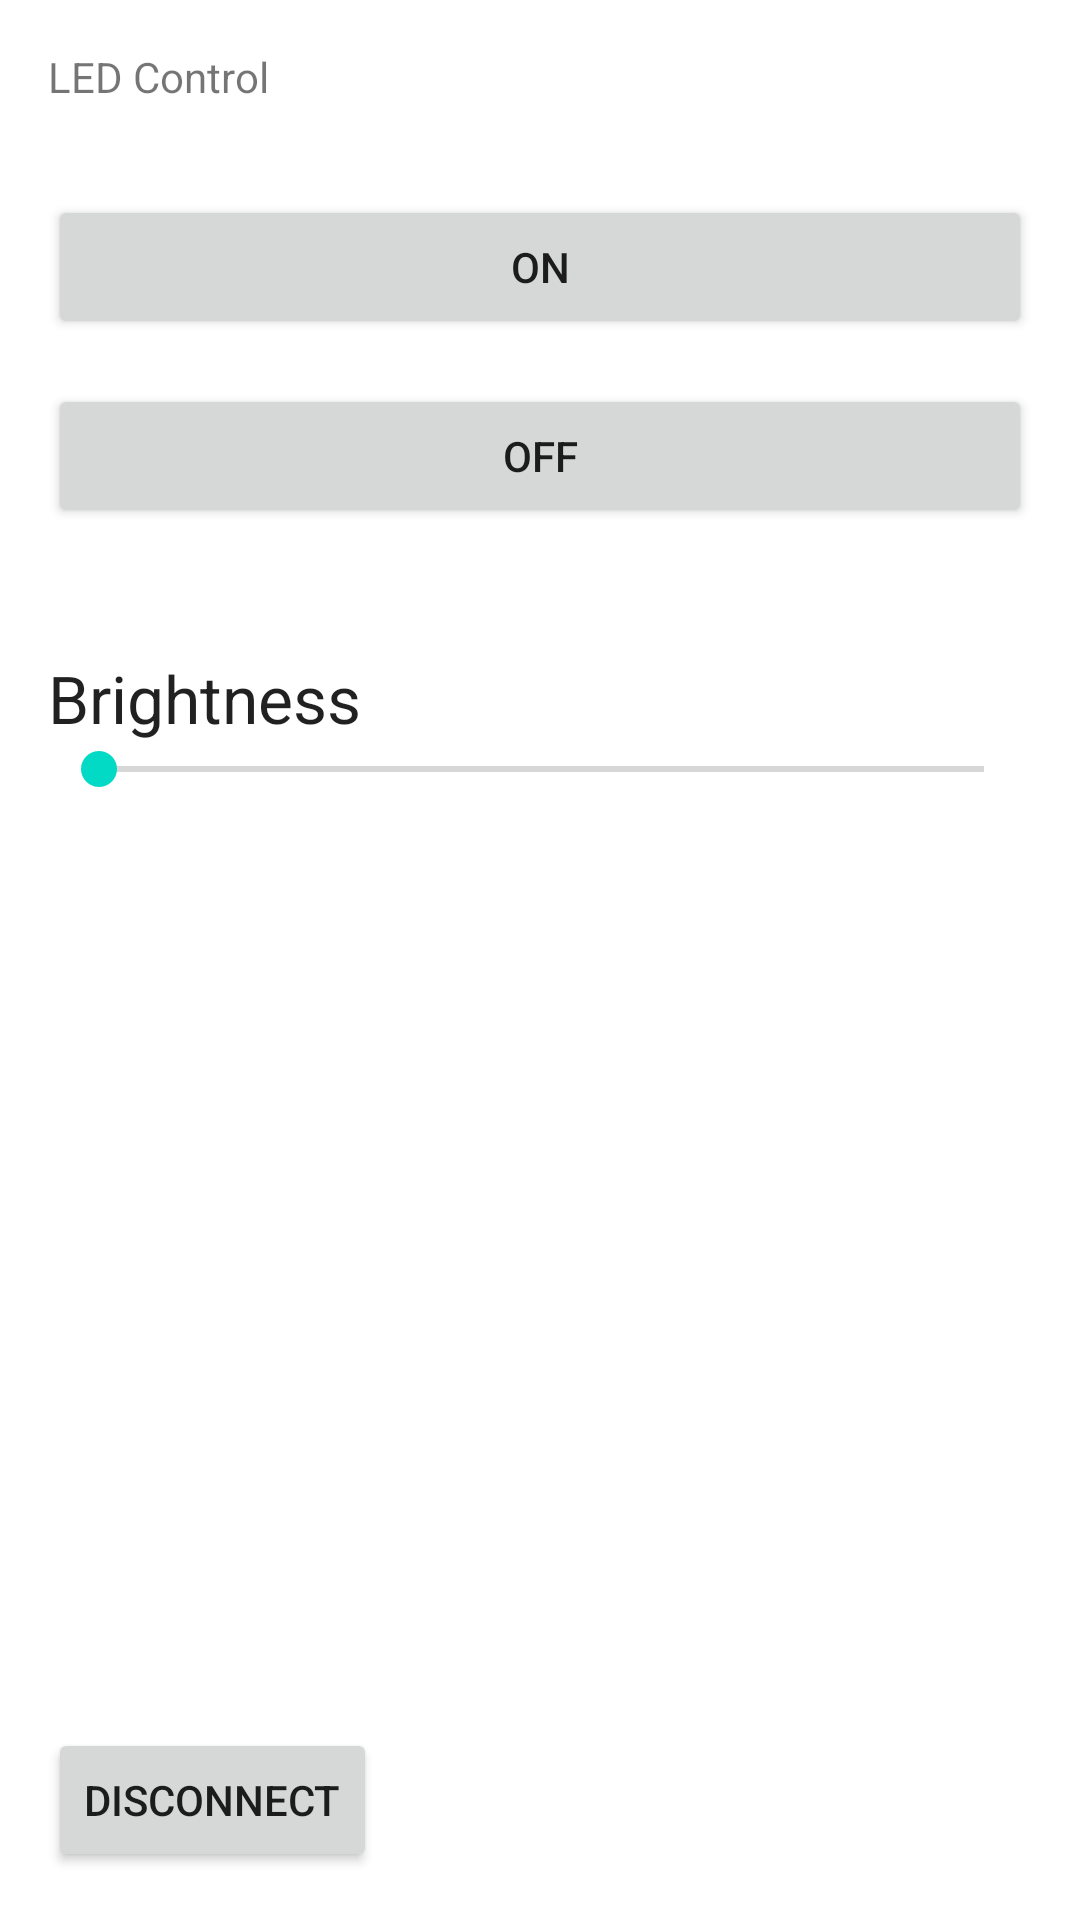

This screen was rendered from an Android layout file. Write that file and the resources it references.
<!-- AndroidManifest.xml: application theme Theme.ArdFitness -->
<!-- res/layout/ard_control.xml -->
<layout
    xmlns:android="http://schemas.android.com/apk/res/android"
    xmlns:tools="http://schemas.android.com/tools">
<RelativeLayout
    android:layout_width="match_parent"
    android:layout_height="match_parent" android:padding="16dp"
    >

    <TextView
        android:layout_width="wrap_content"
        android:layout_height="wrap_content"
        android:text="LED Control"
        android:id="@+id/textView2"
        android:layout_alignParentTop="true"
        android:layout_alignParentLeft="true"
        android:layout_alignParentStart="true" />

    <SeekBar
        android:layout_width="wrap_content"
        android:layout_height="wrap_content"
        android:id="@+id/seekBar"
        android:max="255"
        android:progress="1"
        android:indeterminate="false"
        android:layout_below="@+id/textView3"
        android:layout_alignParentLeft="true"
        android:layout_alignParentStart="true"
        android:layout_alignParentRight="true"
        android:layout_alignParentEnd="true" />

    <TextView
        android:layout_width="wrap_content"
        android:layout_height="wrap_content"
        android:textAppearance="?android:attr/textAppearanceLarge"
        android:text="Brightness"
        android:id="@+id/textView3"
        android:layout_marginTop="42dp"
        android:layout_below="@+id/button3"
        android:layout_alignParentLeft="true"
        android:layout_alignParentStart="true" />

    <Button
        android:layout_width="wrap_content"
        android:layout_height="wrap_content"
        android:text="ON"
        android:id="@+id/button2"
        android:layout_marginTop="30dp"
        android:layout_below="@+id/textView2"
        android:layout_alignParentLeft="true"
        android:layout_alignParentStart="true"
        android:layout_alignRight="@+id/seekBar"
        android:layout_alignEnd="@+id/seekBar" />

    <Button
        android:layout_width="wrap_content"
        android:layout_height="wrap_content"
        android:text="OFF"
        android:id="@+id/button3"
        android:layout_marginTop="15dp"
        android:layout_below="@+id/button2"
        android:layout_alignParentLeft="true"
        android:layout_alignParentStart="true"
        android:layout_alignRight="@+id/button2"
        android:layout_alignEnd="@+id/button2" />

    <Button
        android:layout_width="wrap_content"
        android:layout_height="wrap_content"
        android:text="Disconnect"
        android:id="@+id/button4"
        android:layout_alignParentBottom="true"
        android:layout_alignParentLeft="true"
        android:layout_alignParentStart="true" />

    <TextView
        android:layout_width="wrap_content"
        android:layout_height="wrap_content"
        android:id="@+id/lumn"
        android:layout_alignTop="@+id/textView3"
        android:layout_toRightOf="@+id/button4"
        android:layout_marginLeft="6dp"
        android:layout_marginStart="6dp"
        android:layout_alignParentRight="true"
        android:layout_alignParentEnd="true"
        android:layout_above="@+id/seekBar" />
</RelativeLayout>
</layout>
<!-- resources referenced by this layout -->
<resources>
  <style name="Theme.ArdFitness" parent="Theme.MaterialComponents.DayNight.DarkActionBar">
          
          <item name="colorPrimary">@color/purple_500</item>
          <item name="colorPrimaryVariant">@color/purple_700</item>
          <item name="colorOnPrimary">@color/white</item>
          
          <item name="colorSecondary">@color/teal_200</item>
          <item name="colorSecondaryVariant">@color/teal_700</item>
          <item name="colorOnSecondary">@color/black</item>
          
          <item name="android:statusBarColor" tools:targetApi="l">?attr/colorPrimaryVariant</item>
          
      </style>
  <!-- not gathered from this repository: default colours our renderer supplied (Android Studio template values) -->
  <color name="purple_500">#FF6200EE</color>
  <color name="purple_700">#FF3700B3</color>
  <color name="teal_200">#FF03DAC5</color>
  <color name="teal_700">#FF018786</color>
  <color name="black">#FF000000</color>
  <color name="white">#FFFFFFFF</color>
</resources>
